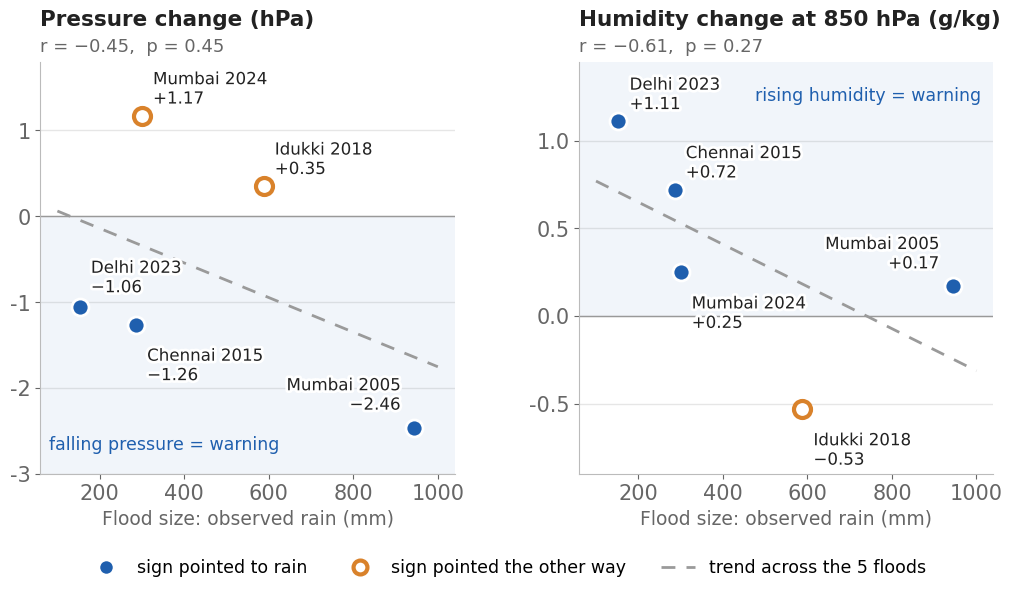

Write the Python code that produced this figure.
"""Pangu-Weather warning signs against flood size, 5 Indian floods.

Data: 1_ai_models/pangu.ipynb, section 8 (change = mean of the last 24 h minus mean of the
first 24 h of each forecast, at the grid cell nearest the city) and section 9 (Pearson r, p).
Observed rain is the reported gauge total for each flood window (24 h, 6 h or 3 days) and is
only used as a measure of how big each flood was.
"""
import matplotlib.pyplot as plt
import matplotlib.patheffects as pe
import numpy as np
from scipy import stats

floods = [  # name, observed rain (mm), pressure change (hPa), humidity change at 850 hPa (g/kg)
    ("Delhi 2023", 153, -1.06, 1.11),
    ("Chennai 2015", 286, -1.26, 0.72),
    ("Mumbai 2024", 300, 1.17, 0.25),
    ("Idukki 2018", 588, 0.35, -0.53),
    ("Mumbai 2005", 944, -2.46, 0.17),
]
names = [f[0] for f in floods]
rain = np.array([f[1] for f in floods], float)
dp = np.array([f[2] for f in floods])
dq = np.array([f[3] for f in floods])

BLUE, ORANGE = "#1f5fae", "#d9822b"
INK, MUTED, GRID = "#222222", "#666666", "#e6e6e6"
plt.rcParams.update({"font.family": "DejaVu Sans", "font.size": 15, "axes.edgecolor": "#bbbbbb",
                     "axes.labelcolor": INK, "xtick.color": MUTED, "ytick.color": MUTED})

fig, axes = plt.subplots(1, 2, figsize=(10.4, 6.0), dpi=200)
panels = [
    (axes[0], dp, "Pressure change (hPa)", "falling pressure = warning", -1, (-3.0, 1.8),
     {"Delhi 2023": (8, 8), "Chennai 2015": (8, -16), "Mumbai 2024": (8, 6), "Idukki 2018": (8, 6), "Mumbai 2005": (-10, 10)}),
    (axes[1], dq, "Humidity change at 850 hPa (g/kg)", "rising humidity = warning", +1, (-0.9, 1.45),
     {"Delhi 2023": (8, 6), "Chennai 2015": (8, 6), "Mumbai 2024": (8, -16), "Idukki 2018": (8, -16), "Mumbai 2005": (-10, 10)}),
]
for ax, y, title, warn_txt, warn_sign, ylim, offs in panels:
    r, p = stats.pearsonr(rain, y)
    # shade the half where the change is a warning sign
    lo, hi = ylim
    if warn_sign < 0:
        ax.axhspan(lo, 0, color=BLUE, alpha=0.06, lw=0)
        ax.text(80, lo + 0.05 * (hi - lo), warn_txt, ha="left", va="bottom", fontsize=12.5, color=BLUE)
    else:
        ax.axhspan(0, hi, color=BLUE, alpha=0.06, lw=0)
        ax.text(1010, hi - 0.06 * (hi - lo), warn_txt, ha="right", va="top", fontsize=12.5, color=BLUE)
    ax.axhline(0, color="#999999", lw=1)
    # least-squares line, only to show the direction of r
    k, b = np.polyfit(rain, y, 1)
    xx = np.array([100, 1000])
    ax.plot(xx, k * xx + b, color="#9a9a9a", lw=2, ls=(0, (5, 4)), zorder=2)
    for n, xv, yv in zip(names, rain, y):
        good = (yv < 0) if warn_sign < 0 else (yv > 0)
        if good:
            ax.scatter(xv, yv, s=150, color=BLUE, edgecolor="white", linewidth=2, zorder=4)
        else:
            ax.scatter(xv, yv, s=150, facecolor="white", edgecolor=ORANGE, linewidth=3, zorder=4)
        dx, dy = offs[n]
        ax.annotate(f"{n}\n{yv:+.2f}".replace("-", "\u2212"), (xv, yv), xytext=(dx, dy), textcoords="offset points",
                    ha="right" if dx < 0 else "left", va="bottom" if dy > 0 else "top",
                    fontsize=12, color=INK, linespacing=1.1, zorder=5,
                    path_effects=[pe.withStroke(linewidth=4, foreground="white")])
    ax.set_xlim(60, 1040)
    ax.set_ylim(*ylim)
    ax.set_xticks([200, 400, 600, 800, 1000])
    ax.grid(axis="y", color=GRID, lw=1)
    ax.set_axisbelow(True)
    for s in ("top", "right"):
        ax.spines[s].set_visible(False)
    ax.set_xlabel("Flood size: observed rain (mm)", fontsize=13.5, color=MUTED)
    ax.set_title(title, loc="left", fontsize=15.5, fontweight="bold", color=INK, pad=26)
    ax.text(0, 1.015, f"r = {r:.2f},  p = {p:.2f}".replace("-", "\u2212"), transform=ax.transAxes, fontsize=13, color=MUTED, va="bottom")
    print(title, round(r, 3), round(p, 3))

from matplotlib.lines import Line2D
handles = [Line2D([], [], marker="o", ls="", ms=11, mfc=BLUE, mec="white", mew=2),
           Line2D([], [], marker="o", ls="", ms=10, mfc="white", mec=ORANGE, mew=3),
           Line2D([], [], color="#9a9a9a", lw=2, ls=(0, (5, 4)))]
fig.legend(handles, ["sign pointed to rain", "sign pointed the other way", "trend across the 5 floods"],
           loc="lower center", ncol=3, frameon=False, fontsize=12.5, bbox_to_anchor=(0.5, -0.01))
fig.tight_layout(rect=(0, 0.06, 1, 1), w_pad=3)
out = "pangu_signs_vs_flood_size.png"
fig.savefig(out, facecolor="white")
print("saved", out)
